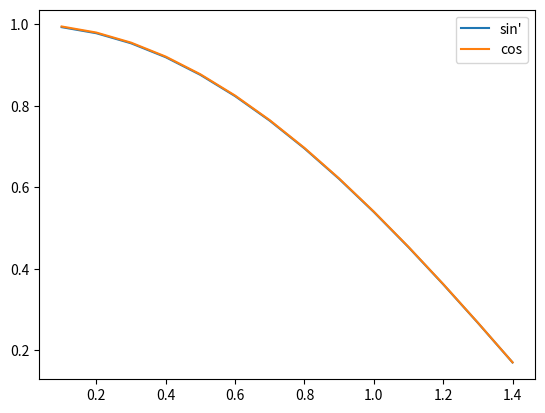

Source code (Python):
# SPDX-FileCopyrightText: 2019 CSC - IT Center for Science Ltd. <www.csc.fi>
#
# SPDX-License-Identifier: MIT

import numpy as np
import matplotlib.pyplot as plt

# Construct xi
dx = 0.10
xi = np.arange(0, np.pi/2, dx)

# Function values
fi = np.sin(xi)
# Derivative
dfi = (fi[2:] - fi[:-2]) / (2.0*dx)

# Compare to cos. Note that derivative was not defined in end points
f_ref = np.cos(xi[1:-1])
print("Root mean squared difference:")
print(np.sqrt(np.mean((dfi - f_ref)**2)))
plt.plot(xi[1:-1], dfi, label="sin'")
plt.plot(xi[1:-1], f_ref, label="cos")
plt.legend()
plt.show()

